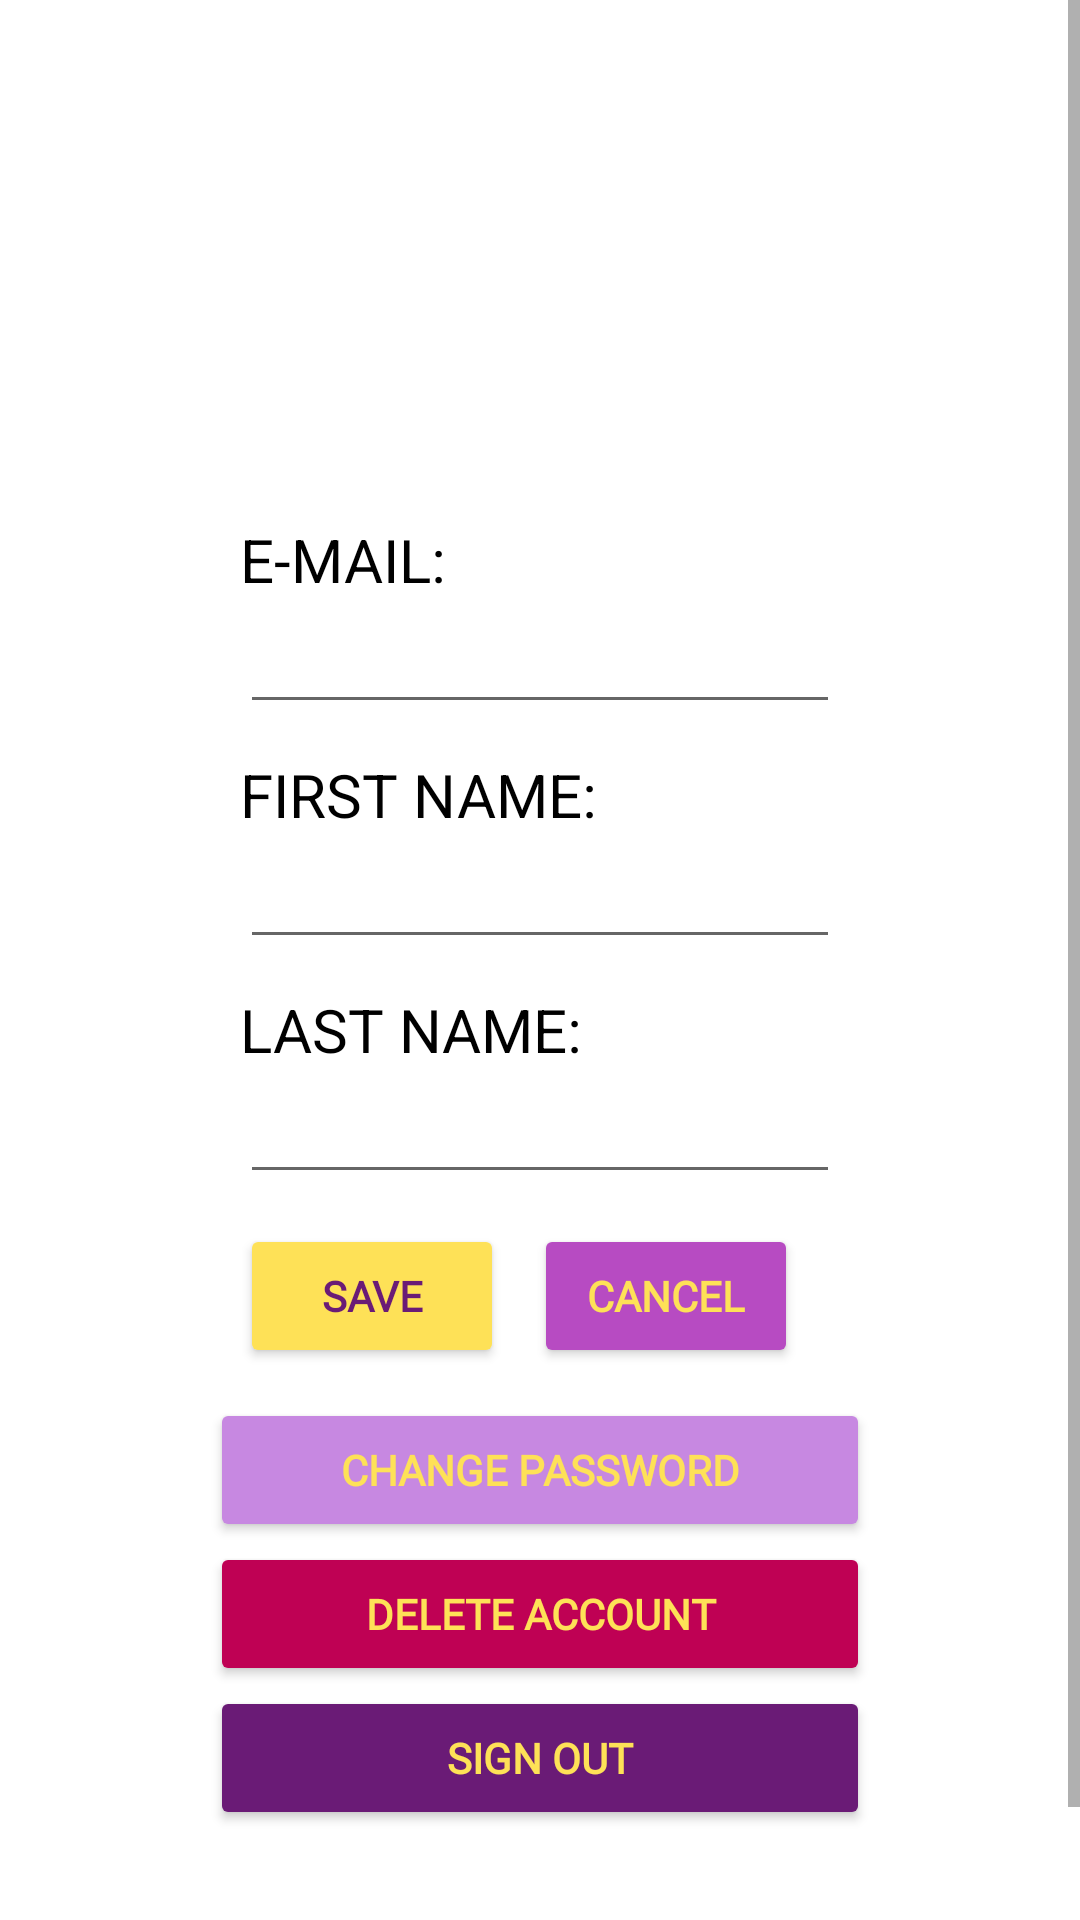

This screen was rendered from an Android layout file. Write that file and the resources it references.
<!-- AndroidManifest.xml: application theme Theme.Project -->
<!-- res/layout/activity_settings.xml -->
<?xml version="1.0" encoding="utf-8"?>
<ScrollView xmlns:android="http://schemas.android.com/apk/res/android"
    xmlns:app="http://schemas.android.com/apk/res-auto"
    xmlns:tools="http://schemas.android.com/tools"
    android:layout_width="match_parent"
    android:layout_height="match_parent"
    tools:context=".user_profile.Settings">

    <RelativeLayout
        android:layout_width="match_parent"
        android:layout_height="match_parent"
        android:gravity="center"
        android:padding="70dp">

        <ImageView
            android:id="@+id/imageButtonProfileInfo"
            android:layout_width="78dp"
            android:layout_height="83dp"
            android:clickable="true"
            android:foreground="@drawable/rounded_frame" />

        <ImageView
            android:id="@+id/imageButtonEditInfo"
            android:layout_width="20dp"
            android:layout_height="83dp"
            android:clickable="true"
            android:layout_below="@+id/imageButtonProfileInfo"
            android:src="@drawable/edit"
            android:layout_alignParentEnd="true"
            android:layout_alignParentTop="true"
            android:layout_alignParentRight="true"
            />

        <RelativeLayout
            android:id="@+id/relativeLayoutEdit"
            android:layout_width="match_parent"
            android:layout_height="wrap_content"
            android:layout_below="@+id/imageButtonEditInfo"
            android:layout_margin="10dp">

            <RelativeLayout
                android:id="@+id/rlEmail"
                android:layout_width="wrap_content"
                android:layout_height="wrap_content"
                android:layout_marginTop="10dp">

                <TextView
                    android:id="@+id/textViewEmailWord"
                    android:layout_width="match_parent"
                    android:layout_height="wrap_content"
                    android:text="@string/e_mail_word"
                    android:textAllCaps="true"
                    android:textColor="@color/black"
                    android:textSize="20dp" />

                <TextView
                    android:id="@+id/textViewEmail"
                    android:layout_width="match_parent"
                    android:layout_height="wrap_content"
                    android:text=""
                    android:textSize="20dp"
                    android:layout_below="@+id/textViewEmailWord"/>

                <EditText
                    android:id="@+id/editTextEmail"
                    android:layout_width="match_parent"
                    android:layout_height="wrap_content"
                    android:text=""
                    android:inputType="textEmailAddress"
                    android:layout_below="@+id/textViewEmailWord"/>

            </RelativeLayout>

            <RelativeLayout
                android:id="@+id/rlFirstName"
                android:layout_width="wrap_content"
                android:layout_height="wrap_content"
                android:layout_below="@+id/rlEmail"
                android:layout_marginTop="10dp">

                <TextView
                    android:id="@+id/textViewFirstNameWord"
                    android:layout_width="match_parent"
                    android:layout_height="wrap_content"
                    android:text="@string/first_name_word"
                    android:textSize="20dp"
                    android:textAllCaps="true"
                    android:textColor="@color/black"/>

                <TextView
                    android:id="@+id/textViewFirstName"
                    android:layout_width="match_parent"
                    android:layout_height="wrap_content"
                    android:text=""
                    android:textSize="20dp"
                    android:layout_below="@+id/textViewFirstNameWord" />

                <EditText
                    android:id="@+id/editTextFirstName"
                    android:layout_width="match_parent"
                    android:layout_height="wrap_content"
                    android:text=""
                    android:inputType="textCapWords"
                    android:layout_below="@+id/textViewFirstNameWord"/>

            </RelativeLayout>

            <RelativeLayout
                android:id="@+id/rlLastName"
                android:layout_width="wrap_content"
                android:layout_height="wrap_content"
                android:layout_below="@id/rlFirstName"
                android:layout_marginTop="10dp"
                android:layout_marginBottom="10dp">

                <TextView
                    android:id="@+id/textViewLastNameWord"
                    android:layout_width="match_parent"
                    android:layout_height="wrap_content"
                    android:text="@string/last_name_word"
                    android:textSize="20dp"
                    android:textAllCaps="true"
                    android:textColor="@color/black"/>

                <TextView
                    android:id="@+id/textViewLastName"
                    android:layout_width="match_parent"
                    android:layout_height="wrap_content"
                    android:text=""
                    android:textSize="20dp"
                    android:layout_below="@+id/textViewLastNameWord"/>

                <EditText
                    android:id="@+id/editTextLastName"
                    android:layout_width="match_parent"
                    android:layout_height="wrap_content"
                    android:text=""
                    android:inputType="textCapWords"
                    android:layout_below="@+id/textViewLastNameWord"/>

            </RelativeLayout>

            <Button
                android:id="@+id/buttonSaveEdited"
                android:layout_width="wrap_content"
                android:layout_height="wrap_content"
                android:layout_below="@id/rlLastName"
                android:fontFamily="@font/vast_shadow"
                android:text="@string/save"
                android:textColor=" #6a1b76"
                android:textStyle="bold"
                app:backgroundTint="#fee157"
                app:cornerRadius="10dp" />

            <Button
                android:id="@+id/buttonCancelEdited"
                android:layout_width="wrap_content"
                android:layout_height="wrap_content"
                android:layout_below="@id/rlLastName"
                android:layout_marginLeft="10dp"
                android:layout_toRightOf="@+id/buttonSaveEdited"
                android:fontFamily="@font/vast_shadow"
                android:text="Cancel"
                android:textColor="#fee157"
                android:textStyle="bold"
                app:backgroundTint="#b74bc2"
                app:cornerRadius="10dp" />

        </RelativeLayout>

        <Button
            android:id="@+id/buttonChangePassword"
            android:layout_width="match_parent"
            android:layout_height="wrap_content"
            android:layout_below="@id/relativeLayoutEdit"
            android:fontFamily="@font/vast_shadow"
            android:text="@string/change_password"
            android:textColor="#fee157"
            android:textStyle="bold"
            app:backgroundTint="#c788e1"
            app:cornerRadius="10dp" />

        <Button
            android:id="@+id/buttonDeleteAccount"
            android:layout_width="match_parent"
            android:layout_height="wrap_content"
            android:layout_below="@id/buttonChangePassword"
            android:fontFamily="@font/vast_shadow"
            android:text="@string/delete_account"
            android:textColor="#fee157"
            android:textStyle="bold"
            app:backgroundTint="#BF0154"
            app:cornerRadius="10dp" />

        <Button
            android:id="@+id/buttonSignOut"
            android:layout_width="match_parent"
            android:layout_height="wrap_content"
            android:layout_below="@id/buttonDeleteAccount"
            android:fontFamily="@font/vast_shadow"
            android:text="@string/sign_out"
            android:textColor="#fee157"
            android:textStyle="bold"
            app:backgroundTint="#6a1b76"
            app:cornerRadius="10dp" />

    </RelativeLayout>

</ScrollView>
<!-- resources referenced by this layout -->
<resources>
  <color name="black">#FF000000</color>
  <string name="change_password">change password</string>
  <string name="delete_account">delete account</string>
  <string name="e_mail_word">e-mail:</string>
  <string name="first_name_word">first name:</string>
  <string name="last_name_word">last name:</string>
  <string name="save">Save</string>
  <string name="sign_out">sign out</string>
  <style name="Theme.Project" parent="Theme.MaterialComponents.DayNight.DarkActionBar">
          
          <item name="colorPrimary">#c788e1</item>
          <item name="colorPrimaryVariant">#b74bc2</item>
          <item name="colorOnPrimary">#fee157</item>
          
          <item name="colorSecondary">@color/teal_200</item>
          <item name="colorSecondaryVariant">@color/teal_700</item>
          <item name="colorOnSecondary">@color/black</item>
          
          <item name="android:statusBarColor" tools:targetApi="l">?attr/colorPrimaryVariant</item>
          
      </style>
  <color name="teal_200">#FF03DAC5</color>
  <color name="teal_700">#FF018786</color>
</resources>
